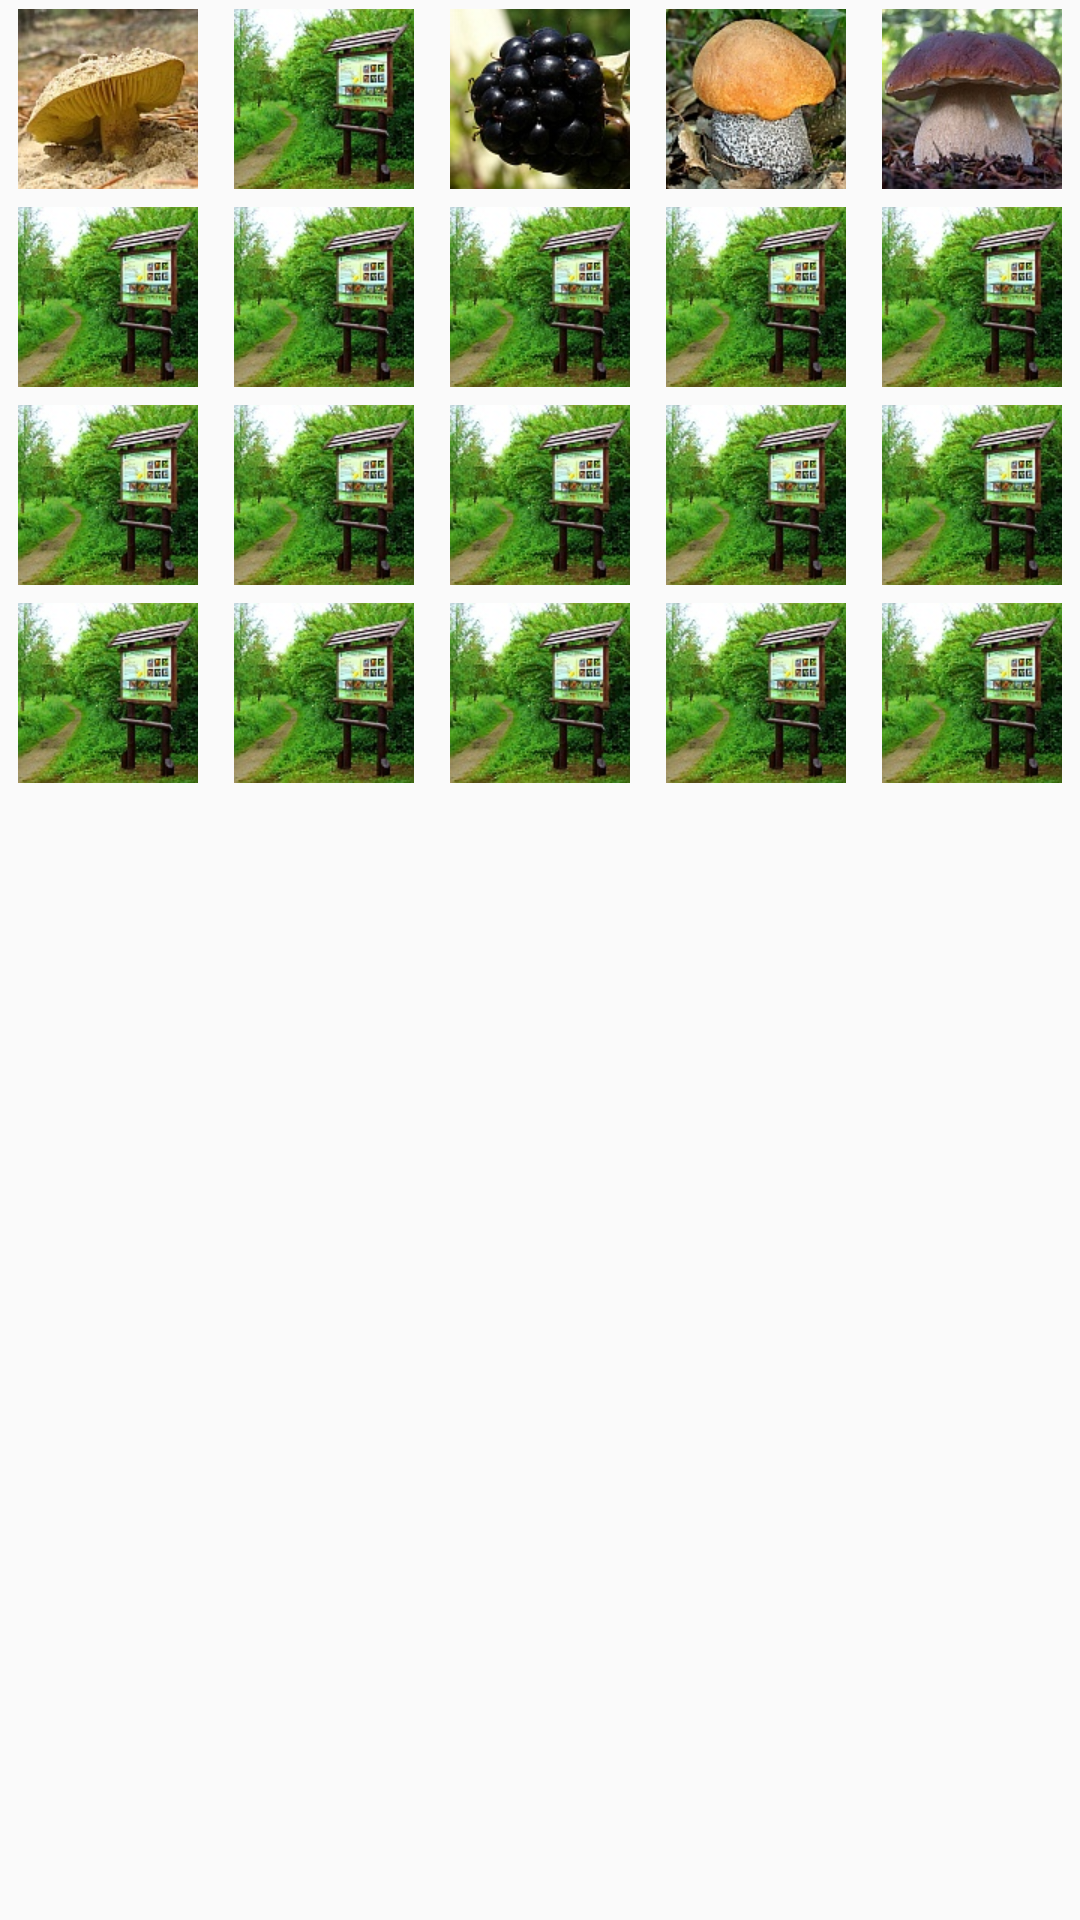

Here is an Android app screen rendered from its layout file. Give the layout XML and the strings, colors and styles it references.
<!-- AndroidManifest.xml: application theme AppTheme -->
<!-- res/layout/notyfikacjalayout.xml -->
<LinearLayout xmlns:android="http://schemas.android.com/apk/res/android"
    xmlns:app="http://schemas.android.com/apk/res-auto"
    android:layout_width="match_parent"
    android:layout_height="match_parent"
    android:orientation="vertical">

    <LinearLayout
        android:orientation="vertical"
        android:layout_width="match_parent"
        android:layout_height="wrap_content">

        <LinearLayout
            android:orientation="horizontal"
            android:layout_width="match_parent"
            android:layout_height="match_parent"
            android:layout_weight="1">

            <ImageView
                android:layout_width="wrap_content"
                android:layout_height="wrap_content"
                app:srcCompat="@mipmap/gaska"
                android:id="@+id/icon0"
                android:layout_weight="1"
                android:padding="3dp" />

            <ImageView
                android:layout_width="wrap_content"
                android:layout_height="wrap_content"
                app:srcCompat="@mipmap/atrakcja"
                android:id="@+id/icon1"
                android:layout_weight="1"
                android:padding="3dp" />

            <ImageView
                android:layout_width="wrap_content"
                android:layout_height="wrap_content"
                app:srcCompat="@mipmap/jerzyna"
                android:id="@+id/icon2"
                android:layout_weight="1"
                android:padding="3dp" />

            <ImageView
                android:layout_width="wrap_content"
                android:layout_height="wrap_content"
                app:srcCompat="@mipmap/kowal"
                android:id="@+id/icon3"
                android:layout_weight="1"
                android:padding="3dp" />

            <ImageView
                android:layout_width="wrap_content"
                android:layout_height="wrap_content"
                app:srcCompat="@mipmap/prawdziwek"
                android:id="@+id/icon4"
                android:layout_weight="1"
                android:padding="3dp" />
        </LinearLayout>

        <LinearLayout
            android:orientation="horizontal"
            android:layout_width="match_parent"
            android:layout_height="match_parent"
            android:layout_weight="1">

            <ImageView
                android:layout_width="wrap_content"
                android:layout_height="wrap_content"
                app:srcCompat="@mipmap/atrakcja"
                android:id="@+id/icon5"
                android:layout_weight="1"
                android:padding="3dp" />

            <ImageView
                android:layout_width="wrap_content"
                android:layout_height="wrap_content"
                app:srcCompat="@mipmap/atrakcja"
                android:id="@+id/icon6"
                android:layout_weight="1"
                android:padding="3dp" />

            <ImageView
                android:layout_width="wrap_content"
                android:layout_height="wrap_content"
                app:srcCompat="@mipmap/atrakcja"
                android:id="@+id/icon7"
                android:layout_weight="1"
                android:padding="3dp" />

            <ImageView
                android:layout_width="wrap_content"
                android:layout_height="wrap_content"
                app:srcCompat="@mipmap/atrakcja"
                android:id="@+id/icon8"
                android:layout_weight="1"
                android:padding="3dp" />

            <ImageView
                android:layout_width="wrap_content"
                android:layout_height="wrap_content"
                app:srcCompat="@mipmap/atrakcja"
                android:id="@+id/icon9"
                android:layout_weight="1"
                android:padding="3dp" />

        </LinearLayout>

        <LinearLayout
            android:orientation="horizontal"
            android:layout_width="match_parent"
            android:layout_height="match_parent"
            android:layout_weight="1">

            <ImageView
                android:layout_width="wrap_content"
                android:layout_height="wrap_content"
                app:srcCompat="@mipmap/atrakcja"
                android:id="@+id/icon10"
                android:layout_weight="1"
                android:padding="3dp" />

            <ImageView
                android:layout_width="wrap_content"
                android:layout_height="wrap_content"
                app:srcCompat="@mipmap/atrakcja"
                android:id="@+id/icon11"
                android:layout_weight="1"
                android:padding="3dp" />

            <ImageView
                android:layout_width="wrap_content"
                android:layout_height="wrap_content"
                app:srcCompat="@mipmap/atrakcja"
                android:id="@+id/icon12"
                android:layout_weight="1"
                android:padding="3dp" />

            <ImageView
                android:layout_width="wrap_content"
                android:layout_height="wrap_content"
                app:srcCompat="@mipmap/atrakcja"
                android:id="@+id/icon13"
                android:layout_weight="1"
                android:padding="3dp" />

            <ImageView
                android:layout_width="wrap_content"
                android:layout_height="wrap_content"
                app:srcCompat="@mipmap/atrakcja"
                android:id="@+id/icon14"
                android:layout_weight="1"
                android:padding="3dp" />
        </LinearLayout>

        <LinearLayout
            android:orientation="horizontal"
            android:layout_width="match_parent"
            android:layout_height="match_parent"
            android:layout_weight="1">

            <ImageView
                android:layout_width="wrap_content"
                android:layout_height="wrap_content"
                app:srcCompat="@mipmap/atrakcja"
                android:id="@+id/icon15"
                android:layout_weight="1"
                android:padding="3dp" />

            <ImageView
                android:layout_width="wrap_content"
                android:layout_height="wrap_content"
                app:srcCompat="@mipmap/atrakcja"
                android:id="@+id/icon16"
                android:layout_weight="1"
                android:padding="3dp" />

            <ImageView
                android:layout_width="wrap_content"
                android:layout_height="wrap_content"
                app:srcCompat="@mipmap/atrakcja"
                android:id="@+id/icon17"
                android:layout_weight="1"
                android:padding="3dp" />

            <ImageView
                android:layout_width="wrap_content"
                android:layout_height="wrap_content"
                app:srcCompat="@mipmap/atrakcja"
                android:id="@+id/icon18"
                android:layout_weight="1"
                android:padding="3dp" />

            <ImageView
                android:layout_width="wrap_content"
                android:layout_height="wrap_content"
                app:srcCompat="@mipmap/atrakcja"
                android:id="@+id/icon19"
                android:layout_weight="1"
                android:padding="3dp" />
        </LinearLayout>

    </LinearLayout>

</LinearLayout>
<!-- resources referenced by this layout -->
<resources>
  <!-- mipmap atrakcja: jpg bitmap (mipmap-xhdpi, 11805 bytes) -->
  <!-- mipmap gaska: jpg bitmap (mipmap-xhdpi, 9773 bytes) -->
  <!-- mipmap jerzyna: jpg bitmap (mipmap-xhdpi, 8277 bytes) -->
  <!-- mipmap kowal: jpg bitmap (mipmap-xhdpi, 11440 bytes) -->
  <!-- mipmap prawdziwek: jpg bitmap (mipmap-xhdpi, 9947 bytes) -->
  <style name="AppTheme" parent="Theme.AppCompat.Light.DarkActionBar">
          
          <item name="colorPrimary">@color/colorPrimary</item>
          <item name="colorPrimaryDark">@color/colorPrimaryDark</item>
          <item name="colorAccent">@color/colorAccent</item>
          <item name="android:windowTranslucentStatus">true</item>
          <item name="android:windowActionBar">false</item>
      </style>
  <!-- not gathered from this repository: default colours our renderer supplied (Android Studio template values) -->
  <color name="colorPrimary">#FF6200EE</color>
  <color name="colorPrimaryDark">#FF3700B3</color>
  <color name="colorAccent">#FF03DAC5</color>
</resources>
